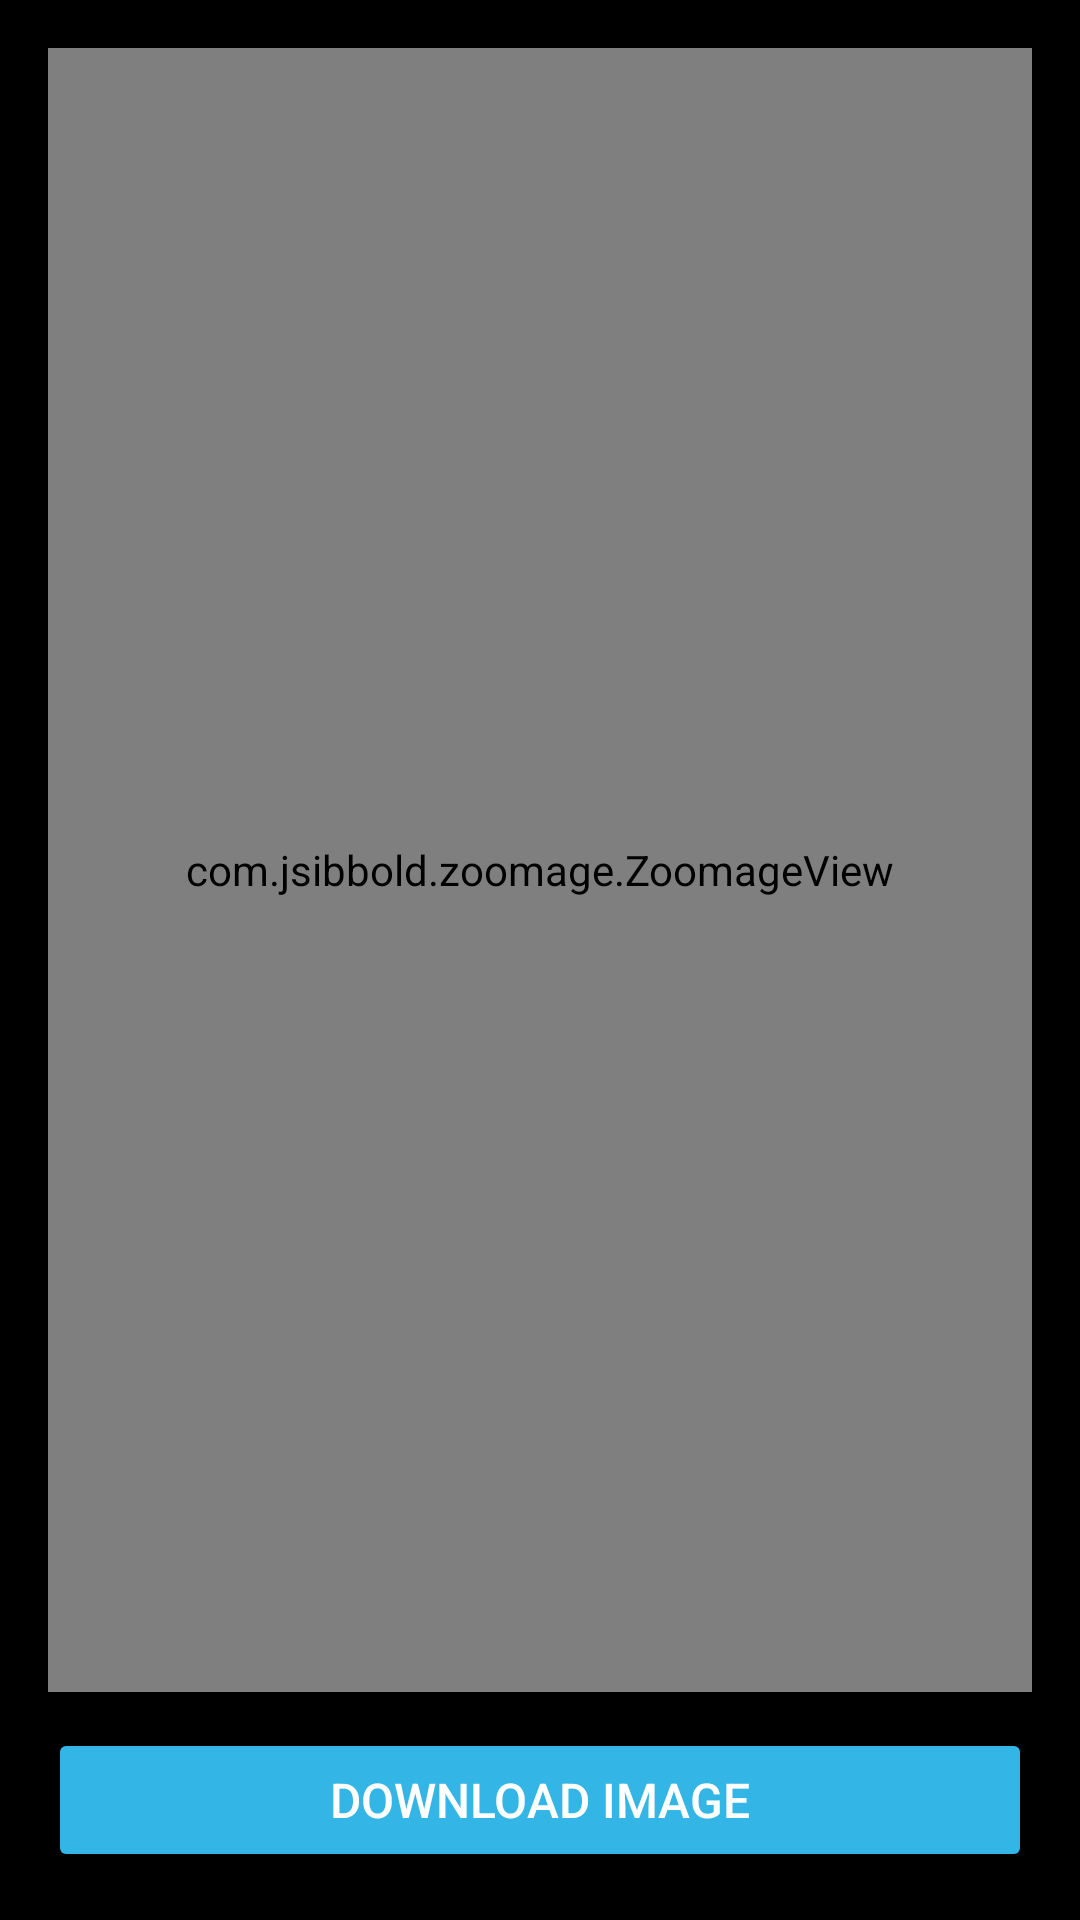

Layout XML and referenced resources for this Android screen:
<!-- AndroidManifest.xml: application theme Theme.LoginSignUp -->
<!-- res/layout/activity_fullscreen_image.xml -->
<?xml version="1.0" encoding="utf-8"?>
<LinearLayout xmlns:android="http://schemas.android.com/apk/res/android"
    android:layout_width="match_parent"
    android:layout_height="match_parent"
    android:orientation="vertical"
    android:gravity="center"
    android:padding="16dp"
    android:background="@android:color/black">

    <com.jsibbold.zoomage.ZoomageView
        android:id="@+id/fullscreenImageView"
        android:layout_width="match_parent"
        android:layout_height="0dp"
        android:layout_weight="1"
        android:scaleType="fitCenter"
        android:adjustViewBounds="true" />

    <Button
        android:id="@+id/downloadButton"
        android:layout_width="match_parent"
        android:layout_height="wrap_content"
        android:text="Download Image"
        android:padding="12dp"
        android:textSize="16sp"
        android:backgroundTint="@android:color/holo_blue_light"
        android:textColor="@android:color/white"
        android:layout_marginTop="12dp" />

</LinearLayout>
<!-- resources referenced by this layout -->
<resources>
  <style name="Theme.LoginSignUp" parent="Base.Theme.LoginSignUp" />
  <style name="Base.Theme.LoginSignUp" parent="Theme.Material3.DayNight.NoActionBar">
          
          
          
          <item name="android:statusBarColor">@android:color/black</item>
  
          
          <item name="android:windowLightStatusBar">false</item>
      </style>
</resources>
